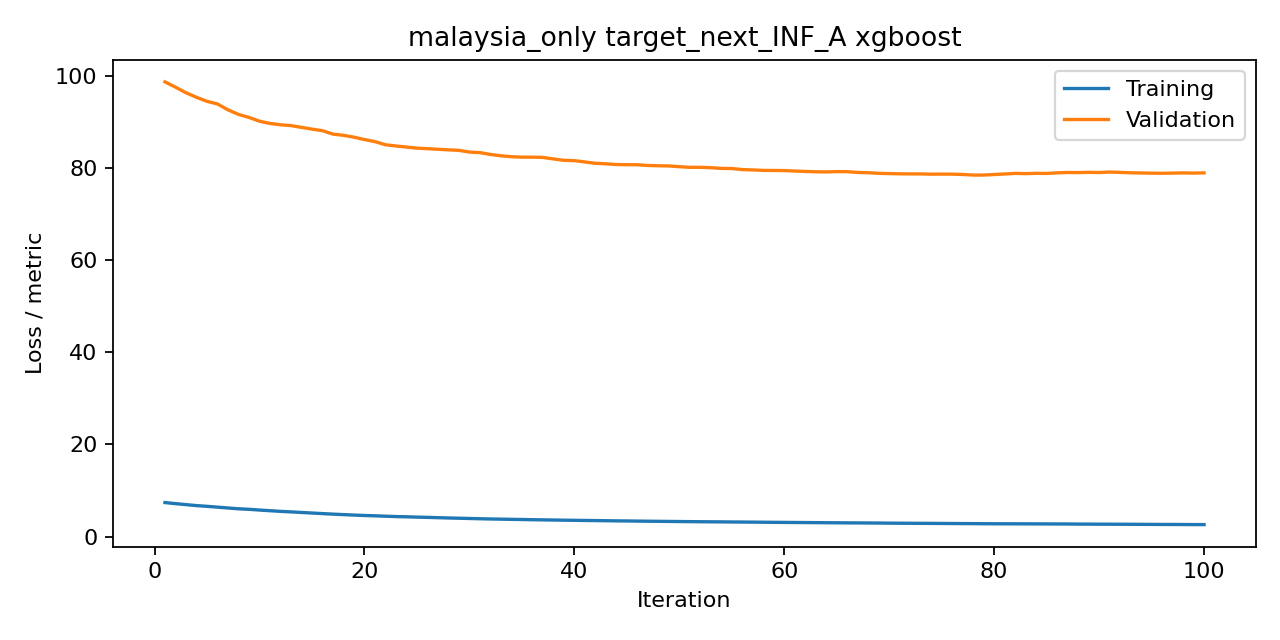

The data file committed next to this chart (first rows):
iteration, train, valid, metric
1, 7.379, 98.7, rmse
2, 7.146, 97.55, rmse
3, 6.929, 96.34, rmse
4, 6.72, 95.35, rmse
5, 6.563, 94.48, rmse
6, 6.387, 93.91, rmse
7, 6.201, 92.63, rmse
8, 6.027, 91.64, rmse
9, 5.915, 90.98, rmse
10, 5.756, 90.16, rmse
11, 5.611, 89.68, rmse
12, 5.468, 89.39, rmse
13, 5.357, 89.21, rmse
14, 5.231, 88.83, rmse
15, 5.107, 88.44, rmse
16, 4.983, 88.11, rmse
17, 4.868, 87.36, rmse
18, 4.763, 87.1, rmse
19, 4.662, 86.7, rmse
20, 4.573, 86.18, rmse
21, 4.501, 85.73, rmse
22, 4.418, 85.05, rmse
23, 4.339, 84.78, rmse
24, 4.29, 84.56, rmse
25, 4.22, 84.31, rmse
26, 4.164, 84.2, rmse
27, 4.099, 84.07, rmse
28, 4.036, 83.94, rmse
29, 3.978, 83.83, rmse
30, 3.923, 83.46, rmse
31, 3.868, 83.35, rmse
32, 3.816, 82.95, rmse
33, 3.778, 82.66, rmse
34, 3.736, 82.46, rmse
35, 3.7, 82.36, rmse
36, 3.658, 82.36, rmse
37, 3.624, 82.3, rmse
38, 3.589, 81.97, rmse
39, 3.553, 81.67, rmse
40, 3.526, 81.6, rmse
41, 3.496, 81.32, rmse
42, 3.468, 81.03, rmse
43, 3.437, 80.92, rmse
44, 3.406, 80.75, rmse
45, 3.385, 80.72, rmse
46, 3.355, 80.71, rmse
47, 3.329, 80.55, rmse
48, 3.308, 80.49, rmse
49, 3.284, 80.45, rmse
50, 3.261, 80.29, rmse
51, 3.239, 80.15, rmse
52, 3.22, 80.15, rmse
53, 3.2, 80.07, rmse
54, 3.188, 79.92, rmse
55, 3.166, 79.89, rmse
56, 3.149, 79.66, rmse
57, 3.13, 79.59, rmse
58, 3.109, 79.48, rmse
59, 3.089, 79.47, rmse
60, 3.074, 79.44, rmse
... 40 more rows
